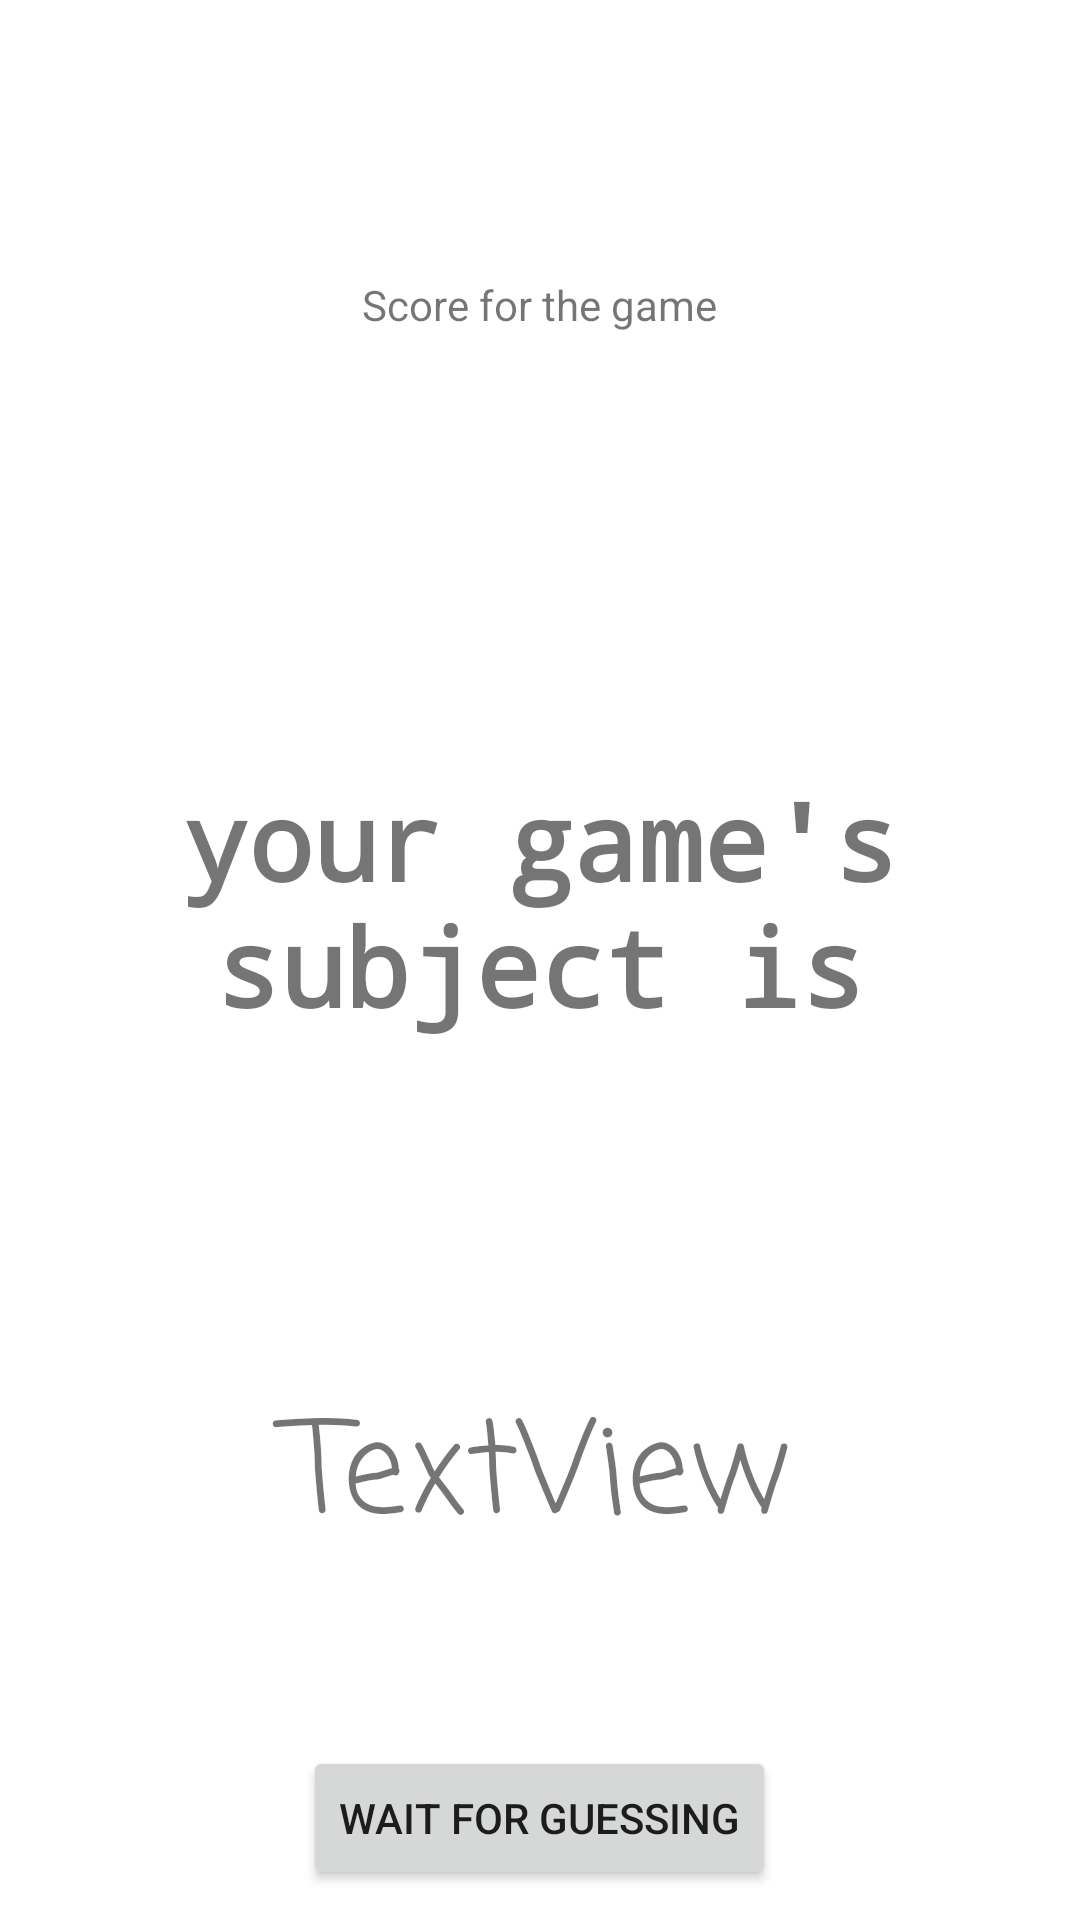

Android layout source for this screen:
<!-- AndroidManifest.xml: application theme AppTheme -->
<!-- res/layout/show_category_for_player_guess_activity.xml -->
<?xml version="1.0" encoding="utf-8"?>
<LinearLayout xmlns:android="http://schemas.android.com/apk/res/android"
    xmlns:app="http://schemas.android.com/apk/res-auto"
    xmlns:tools="http://schemas.android.com/tools"
    android:layout_width="match_parent"
    android:layout_height="match_parent"
    android:gravity="center"
    android:orientation="vertical"
    tools:context=".show_category_for_player_guess">
    <ScrollView
        android:layout_width="match_parent"
        android:layout_height="match_parent">

        <LinearLayout
            android:layout_width="match_parent"
            android:layout_height="match_parent"
            android:layout_marginLeft="20dp"
            android:layout_marginRight="20dp"
            android:gravity="center"
            android:orientation="vertical"
            android:paddingTop="40dp">

            <TextView
                android:id="@+id/score_box"
                android:layout_width="wrap_content"
                android:layout_height="wrap_content"
                android:layout_marginTop="52dp"
                android:text="@string/score_for_the_game"
                app:layout_constraintBottom_toTopOf="@+id/textViewTitle"
                app:layout_constraintEnd_toEndOf="parent"
                app:layout_constraintHorizontal_bias="0.044"
                app:layout_constraintStart_toStartOf="parent"
                app:layout_constraintTop_toTopOf="parent"
                app:layout_constraintVertical_bias="0.0" />

            <TextView
                android:id="@+id/textViewTitle"
                android:layout_width="385dp"
                android:layout_height="116dp"
                android:layout_marginTop="132dp"
                android:fontFamily="monospace"
                android:gravity="center"
                android:orientation="vertical"
                android:text="@string/your_game_s_subject_is"
                android:textIsSelectable="false"
                android:textSize="36sp"
                android:textStyle="bold"
                app:layout_constraintEnd_toEndOf="parent"
                app:layout_constraintStart_toStartOf="parent"
                app:layout_constraintTop_toTopOf="parent" />

            <TextView
                android:id="@+id/textViewSubject"
                android:layout_width="289dp"
                android:layout_height="179dp"
                android:layout_marginTop="44dp"
                android:fontFamily="casual"
                android:gravity="center"
                android:text="@string/textview"
                android:textSize="42sp"
                app:layout_constraintEnd_toEndOf="parent"
                app:layout_constraintHorizontal_bias="0.496"
                app:layout_constraintStart_toStartOf="parent"
                app:layout_constraintTop_toBottomOf="@+id/textViewTitle" />

            <Button
                android:id="@+id/button3"
                android:layout_width="wrap_content"
                android:layout_height="wrap_content"
                android:text="@string/wait_for_gussing"
                android:onClick="startGame"
                app:layout_constraintBottom_toBottomOf="parent"
                app:layout_constraintEnd_toEndOf="parent"
                app:layout_constraintStart_toStartOf="parent"
                app:layout_constraintTop_toBottomOf="@+id/textViewSubject" />


        </LinearLayout>
    </ScrollView>

</LinearLayout>
<!-- resources referenced by this layout -->
<resources>
  <string name="score_for_the_game">Score for the game</string>
  <string name="textview">TextView</string>
  <string name="wait_for_gussing">Wait for guessing</string>
  <string name="your_game_s_subject_is">your game\'s subject is</string>
  <style name="AppTheme" parent="Theme.AppCompat.Light.DarkActionBar">
          
          <item name="colorPrimary">@color/colorPrimary</item>
          <item name="colorPrimaryDark">@color/colorPrimaryDark</item>
          <item name="colorAccent">@color/colorPrimary</item>
          <item name="colorControlActivated">@color/colorPrimary</item>
          <item name="android:windowBackground">@color/bg_color</item>
      </style>
  <!-- not gathered from this repository: default colours our renderer supplied (Android Studio template values) -->
  <color name="colorPrimary">#FF6200EE</color>
  <color name="colorPrimaryDark">#FF3700B3</color>
</resources>
